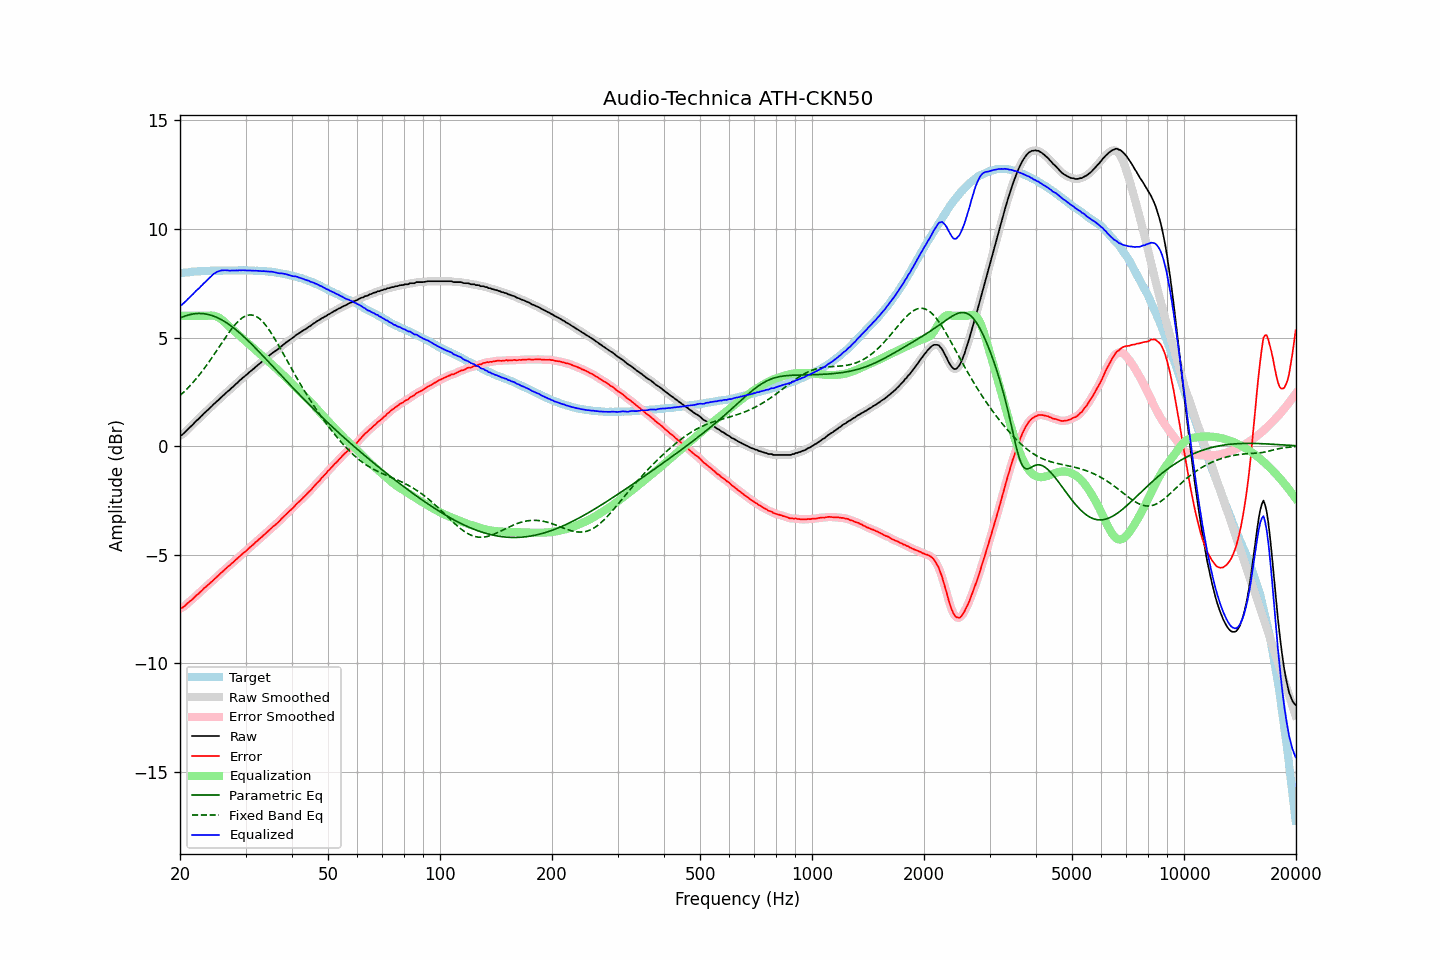

Values plotted in this chart, from the file beside it:
frequency, raw, error, smoothed, error_smoothed, equalization, parametric_eq, fixed_band_eq, equalized_raw, equalized_smoothed, target
20.00, 0.48, -7.48, 0.47, -7.49, 6.00, 5.90, 2.33, 6.48, 6.47, 7.96
20.20, 0.50, -7.47, 0.52, -7.46, 6.00, 5.93, 2.39, 6.50, 6.52, 7.97
20.40, 0.56, -7.42, 0.57, -7.41, 6.00, 5.96, 2.46, 6.56, 6.57, 7.98
20.61, 0.63, -7.36, 0.63, -7.36, 6.00, 5.99, 2.53, 6.63, 6.63, 7.99
20.81, 0.70, -7.29, 0.71, -7.29, 6.00, 6.01, 2.61, 6.70, 6.71, 7.99
21.02, 0.78, -7.22, 0.78, -7.22, 6.00, 6.03, 2.68, 6.78, 6.78, 8.00
21.23, 0.85, -7.16, 0.85, -7.16, 6.00, 6.05, 2.76, 6.85, 6.85, 8.01
21.44, 0.92, -7.11, 0.92, -7.10, 6.00, 6.07, 2.84, 6.92, 6.92, 8.03
21.66, 0.99, -7.04, 1.00, -7.03, 6.00, 6.08, 2.93, 6.99, 7.00, 8.03
21.87, 1.08, -6.97, 1.07, -6.97, 6.00, 6.10, 3.01, 7.08, 7.07, 8.04
22.09, 1.15, -6.89, 1.15, -6.90, 6.00, 6.10, 3.10, 7.15, 7.15, 8.04
22.31, 1.21, -6.83, 1.22, -6.83, 6.00, 6.11, 3.19, 7.21, 7.22, 8.05
22.54, 1.28, -6.77, 1.29, -6.76, 6.00, 6.11, 3.28, 7.28, 7.29, 8.05
22.76, 1.36, -6.69, 1.36, -6.69, 6.00, 6.11, 3.37, 7.36, 7.36, 8.06
22.99, 1.43, -6.62, 1.44, -6.62, 6.00, 6.10, 3.47, 7.43, 7.44, 8.06
23.22, 1.51, -6.54, 1.51, -6.55, 6.00, 6.10, 3.57, 7.51, 7.51, 8.06
23.45, 1.57, -6.49, 1.58, -6.49, 6.00, 6.09, 3.67, 7.57, 7.58, 8.07
23.69, 1.64, -6.42, 1.64, -6.42, 6.00, 6.07, 3.77, 7.65, 7.65, 8.07
23.92, 1.70, -6.36, 1.71, -6.36, 6.01, 6.05, 3.88, 7.71, 7.72, 8.07
24.16, 1.78, -6.29, 1.78, -6.29, 6.01, 6.03, 3.98, 7.80, 7.80, 8.07
24.40, 1.86, -6.23, 1.86, -6.22, 6.01, 6.01, 4.09, 7.87, 7.87, 8.08
24.65, 1.93, -6.15, 1.93, -6.15, 6.00, 5.99, 4.20, 7.94, 7.93, 8.08
24.89, 2.00, -6.09, 2.00, -6.09, 5.99, 5.96, 4.31, 7.98, 7.98, 8.08
25.14, 2.06, -6.02, 2.06, -6.02, 5.96, 5.92, 4.42, 8.02, 8.02, 8.08
25.39, 2.13, -5.96, 2.13, -5.95, 5.92, 5.89, 4.53, 8.05, 8.05, 8.08
25.65, 2.20, -5.88, 2.20, -5.88, 5.88, 5.85, 4.64, 8.08, 8.08, 8.08
25.91, 2.27, -5.81, 2.27, -5.81, 5.82, 5.81, 4.75, 8.09, 8.09, 8.08
26.16, 2.34, -5.75, 2.34, -5.74, 5.76, 5.77, 4.86, 8.09, 8.10, 8.09
26.43, 2.41, -5.67, 2.41, -5.68, 5.69, 5.72, 4.97, 8.10, 8.10, 8.09
26.69, 2.47, -5.61, 2.47, -5.61, 5.62, 5.68, 5.08, 8.09, 8.09, 8.09
26.96, 2.54, -5.54, 2.54, -5.55, 5.55, 5.63, 5.18, 8.09, 8.09, 8.09
27.23, 2.59, -5.49, 2.60, -5.48, 5.48, 5.57, 5.29, 8.08, 8.08, 8.08
27.50, 2.67, -5.41, 2.67, -5.42, 5.42, 5.52, 5.39, 8.09, 8.08, 8.08
27.77, 2.73, -5.36, 2.74, -5.35, 5.35, 5.46, 5.48, 8.09, 8.09, 8.09
28.05, 2.80, -5.29, 2.80, -5.29, 5.28, 5.41, 5.57, 8.09, 8.09, 8.09
28.33, 2.87, -5.22, 2.87, -5.22, 5.22, 5.35, 5.65, 8.09, 8.09, 8.09
28.62, 2.93, -5.16, 2.94, -5.15, 5.15, 5.28, 5.73, 8.09, 8.09, 8.09
28.90, 3.01, -5.08, 3.01, -5.09, 5.09, 5.22, 5.80, 8.10, 8.10, 8.10
29.19, 3.07, -5.02, 3.08, -5.02, 5.02, 5.15, 5.87, 8.10, 8.10, 8.10
29.48, 3.14, -4.95, 3.14, -4.95, 4.96, 5.09, 5.92, 8.10, 8.10, 8.09
29.78, 3.20, -4.89, 3.20, -4.89, 4.89, 5.02, 5.96, 8.10, 8.09, 8.09
30.08, 3.26, -4.84, 3.26, -4.83, 4.83, 4.95, 6.00, 8.09, 8.09, 8.10
30.38, 3.32, -4.77, 3.33, -4.77, 4.76, 4.88, 6.02, 8.09, 8.09, 8.09
30.68, 3.39, -4.69, 3.39, -4.70, 4.70, 4.81, 6.04, 8.09, 8.09, 8.09
30.99, 3.45, -4.63, 3.45, -4.63, 4.63, 4.73, 6.04, 8.09, 8.09, 8.09
31.30, 3.51, -4.57, 3.51, -4.57, 4.57, 4.66, 6.03, 8.08, 8.08, 8.08
31.61, 3.57, -4.51, 3.58, -4.50, 4.50, 4.59, 6.02, 8.08, 8.08, 8.08
31.93, 3.64, -4.43, 3.64, -4.44, 4.44, 4.51, 5.99, 8.08, 8.08, 8.07
32.24, 3.70, -4.37, 3.70, -4.37, 4.37, 4.43, 5.95, 8.08, 8.07, 8.08
32.57, 3.76, -4.30, 3.76, -4.30, 4.30, 4.36, 5.89, 8.07, 8.07, 8.07
32.89, 3.82, -4.24, 3.82, -4.24, 4.24, 4.28, 5.83, 8.06, 8.06, 8.06
33.22, 3.88, -4.18, 3.89, -4.17, 4.17, 4.20, 5.76, 8.06, 8.06, 8.06
33.55, 3.95, -4.10, 3.95, -4.11, 4.11, 4.12, 5.68, 8.06, 8.06, 8.06
33.89, 4.01, -4.04, 4.01, -4.04, 4.04, 4.05, 5.60, 8.05, 8.05, 8.06
34.23, 4.07, -3.97, 4.07, -3.97, 3.97, 3.97, 5.50, 8.04, 8.04, 8.04
34.57, 4.13, -3.91, 4.13, -3.91, 3.91, 3.89, 5.40, 8.04, 8.04, 8.04
34.92, 4.19, -3.83, 4.20, -3.84, 3.84, 3.81, 5.29, 8.03, 8.04, 8.03
35.27, 4.26, -3.77, 4.26, -3.77, 3.77, 3.73, 5.18, 8.04, 8.03, 8.03
35.62, 4.31, -3.70, 4.31, -3.70, 3.71, 3.65, 5.06, 8.02, 8.02, 8.01
35.97, 4.36, -3.64, 4.36, -3.64, 3.64, 3.57, 4.94, 8.01, 8.01, 8.01
... 635 more rows
